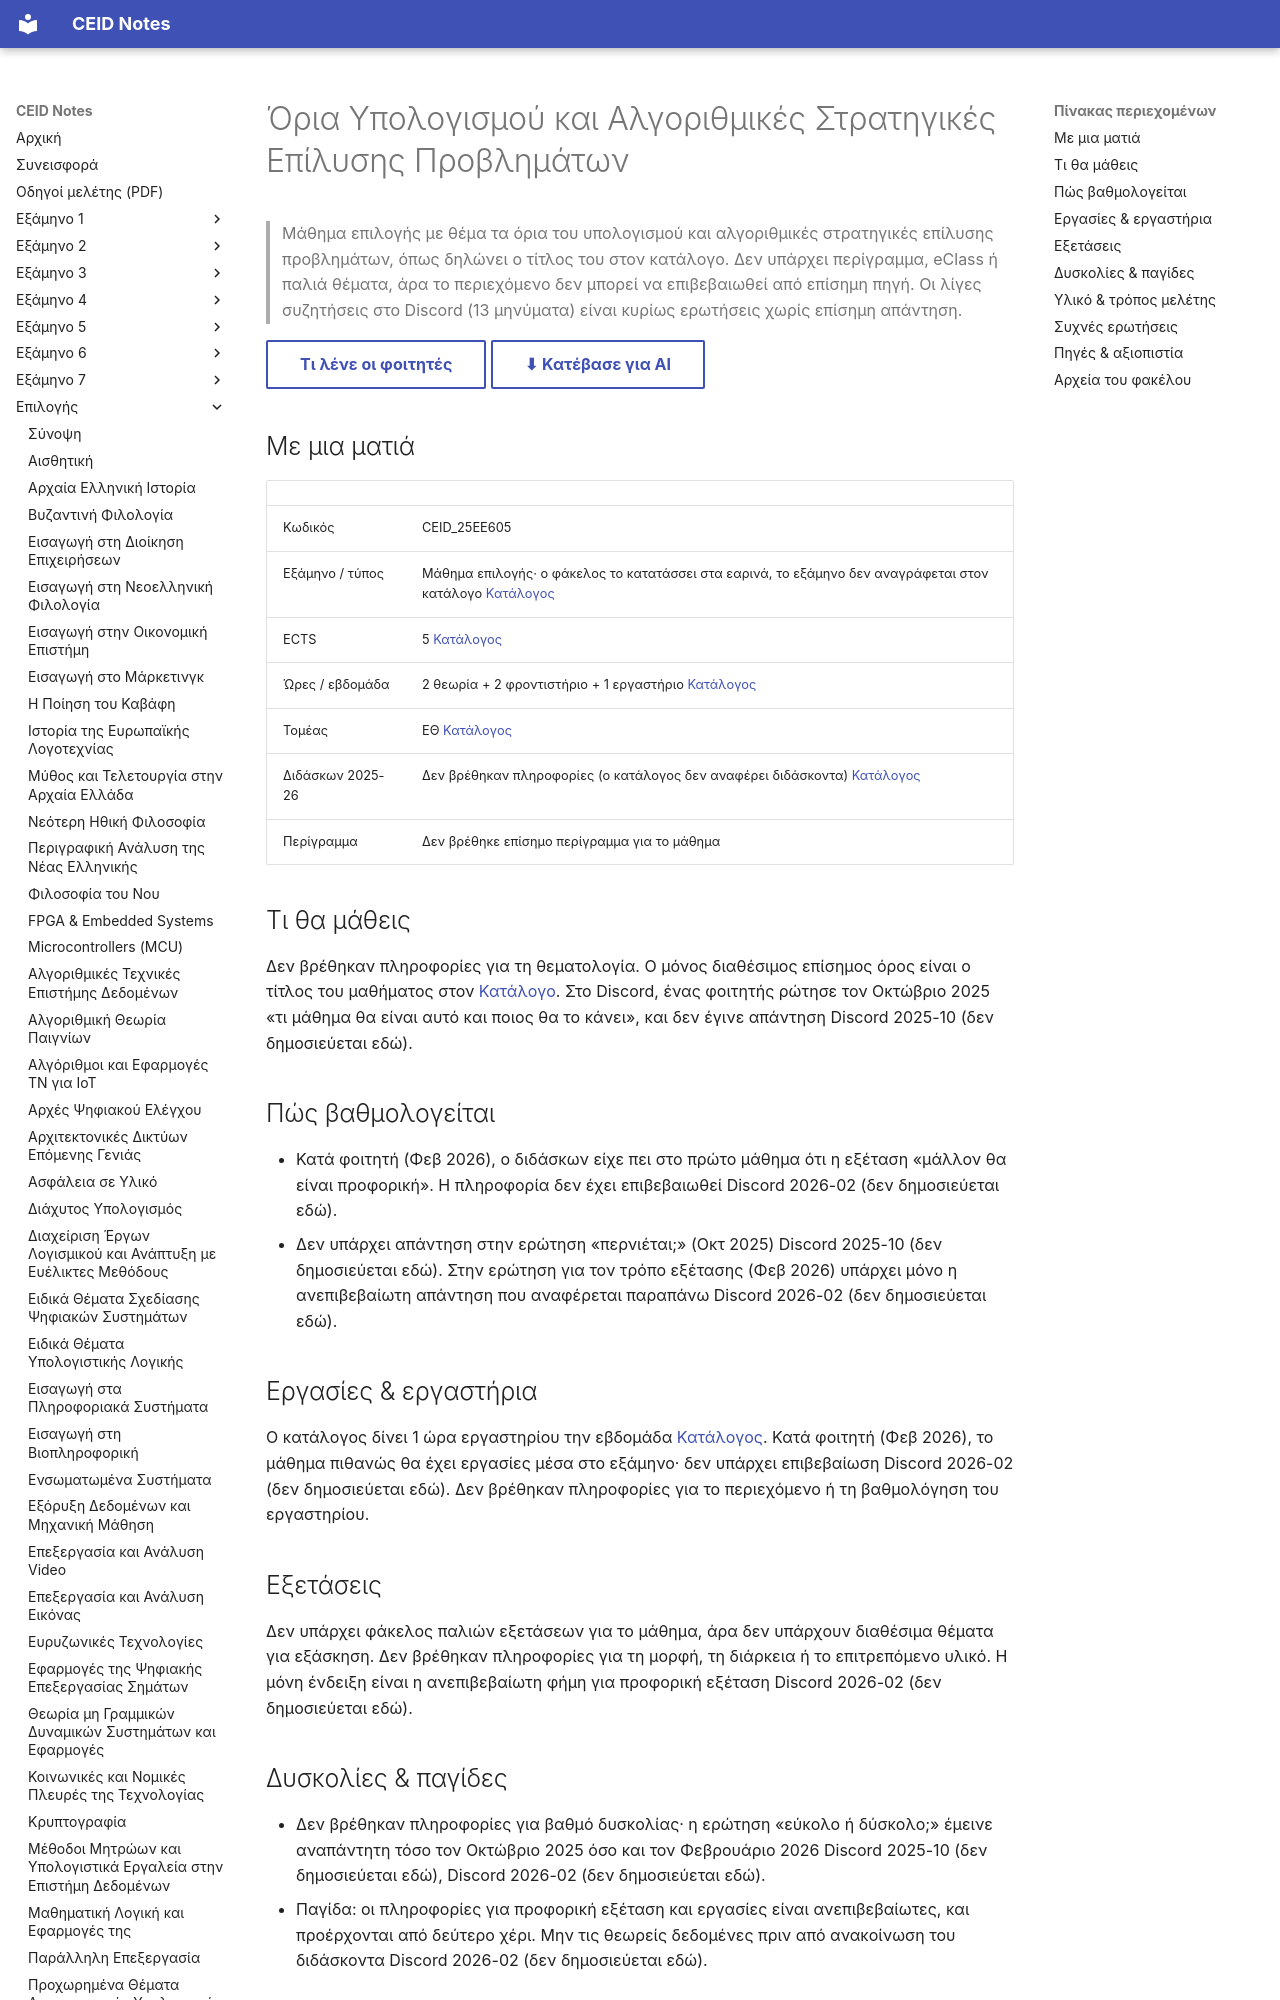

repository: kdngiorgos/ceid-notes · page: Electives (Μαθήματα Επιλογής)/Εαρινά (Spring)/Όρια Υπολογισμού και Αλγοριθμικές Στρατηγικές Επίλυσης Προβλημάτων - CEID_25EΕ605/index.html · generator: mkdocs

---
code: CEID_25EE605
title: "Όρια Υπολογισμού και Αλγοριθμικές Στρατηγικές Επίλυσης Προβλημάτων"
category: elective
code_aliases: ["CEID_25EΕ605", "25EE605", "25ΕΕ605", "CEID_25ΕΕ605"]
semester: null
season: spring
ects: 5
hours: {theory: 2, tutorial: 2, lab: 1}
sector: ΕΘ
instructors_2025_26: []
difficulty: null
grading_summary: "Δεν βρέθηκαν πληροφορίες."
exam_sessions: []
sources: [../../../catalog/curriculum.md, "discord/ (2 περίοδοι, 2025-10 έως 2026-03)"]
last_reviewed: 2026-10-11
---
# Όρια Υπολογισμού και Αλγοριθμικές Στρατηγικές Επίλυσης Προβλημάτων

> Μάθημα επιλογής με θέμα τα όρια του υπολογισμού και αλγοριθμικές στρατηγικές επίλυσης προβλημάτων, όπως δηλώνει ο τίτλος του στον κατάλογο. Δεν υπάρχει περίγραμμα, eClass ή παλιά θέματα, άρα το περιεχόμενο δεν μπορεί να επιβεβαιωθεί από επίσημη πηγή. Οι λίγες συζητήσεις στο Discord (13 μηνύματα) είναι κυρίως ερωτήσεις χωρίς επίσημη απάντηση.

[Τι λένε οι φοιτητές](#δυσκολίες--παγίδες){ .md-button } [⬇ Κατέβασε για AI](../../../downloads/CEID_25EE605.zip){ .md-button }


## Με μια ματιά

| | |
|---|---|
| Κωδικός | CEID_25EE605 |
| Εξάμηνο / τύπος | Μάθημα επιλογής· ο φάκελος το κατατάσσει στα εαρινά, το εξάμηνο δεν αναγράφεται στον κατάλογο [Κατάλογος](../../../catalog/curriculum.md) |
| ECTS | 5 [Κατάλογος](../../../catalog/curriculum.md) |
| Ώρες / εβδομάδα | 2 θεωρία + 2 φροντιστήριο + 1 εργαστήριο [Κατάλογος](../../../catalog/curriculum.md) |
| Τομέας | ΕΘ [Κατάλογος](../../../catalog/curriculum.md) |
| Διδάσκων 2025-26 | Δεν βρέθηκαν πληροφορίες (ο κατάλογος δεν αναφέρει διδάσκοντα) [Κατάλογος](../../../catalog/curriculum.md) |
| Περίγραμμα | Δεν βρέθηκε επίσημο περίγραμμα για το μάθημα |

## Τι θα μάθεις

Δεν βρέθηκαν πληροφορίες για τη θεματολογία. Ο μόνος διαθέσιμος επίσημος όρος είναι ο τίτλος του μαθήματος στον [Κατάλογο](../../../catalog/curriculum.md). Στο Discord, ένας φοιτητής ρώτησε τον Οκτώβριο 2025 «τι μάθημα θα είναι αυτό και ποιος θα το κάνει», και δεν έγινε απάντηση Discord 2025-10 (δεν δημοσιεύεται εδώ).
